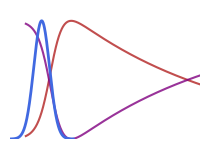
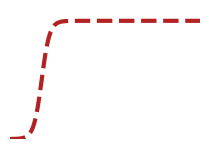

Here is the Python script that generated these plots, in order:
# -*- coding: utf-8 -*-
"""
Created on Tue May  6 09:26:56 2025

playground script 

@author: Dinghao Luo
"""

#%% imports 
import matplotlib.pyplot as plt 
import numpy as np 
from scipy.signal import fftconvolve


#%% plotting 
# HPC curve 
taxis_HPC = np.linspace(-.5, 6, 550)
sigmoid_onset = 1 / (1 + np.exp(-5 * (taxis_HPC - 0.3)))  # onset at ~0.3 s
exponential_tail = np.exp(-taxis_HPC / 5)  # slow decay

HPC = sigmoid_onset * exponential_tail
HPC /= np.max(HPC)

# HPC_mod: reduced amplitude version
HPC_mod = HPC * 0.25

# LC curve
taxis_LC = np.linspace(-1, 1, 200)
gauss_std = 0.25 # standard deviation in seconds (sharp peak)
gauss_peak = np.exp(-0.5 * (taxis_LC / gauss_std)**2)
gauss_peak /= np.max(gauss_peak)  # normalise to peak at 1

# dopamine trace: starts at time -1, similar rise to LC Gaussian, slower decay
taxis_decay = np.linspace(0, 6, 600)
tau_decay_mod = 3.4
decay = np.exp(-taxis_decay / tau_decay_mod)
dopamine = fftconvolve(gauss_peak, decay)[:600]
dopamine /= np.max(dopamine)
taxis_mod = np.linspace(0, 6, 600)
taxis_mod = taxis_mod - 1

fig, ax = plt.subplots(figsize=(2.2, 1.6))
# ax.plot(taxis_HPC, HPC_mod, c='lightcoral', alpha=.6)
ax.plot(taxis_HPC, HPC, c='firebrick', alpha=.8)
ax.plot(taxis_HPC, 1-HPC, c='purple', alpha=.8)
# ax.plot(taxis_LC, gauss_peak, c='royalblue')
# ax.plot(taxis_mod, dopamine, c='darkgreen', ls='--')

# scaled LC peaks
ax.plot(taxis_LC, gauss_peak * 1, c='royalblue', lw=2, alpha=1)
# ax.plot(taxis_LC, gauss_peak * .7, c='royalblue', alpha=0.5)

# LC stim 
# ax.plot(taxis_LC, gauss_peak * .75, c='grey', alpha=.6)
# ax.plot(taxis_LC, gauss_peak * 1, c='royalblue', alpha=1)

# remove left, right and top spines
for s in ['left', 'right', 'top', 'bottom']:
    ax.spines[s].set_visible(False)

ax.set(xlim=(-1, 5), xticks=[],
       ylim=(0, 1.1), yticks=[])

plt.tight_layout()
plt.show()

fig.savefig(r'Z:\Dinghao\paper\figures_other\trace_LC_stim_HPC_diversity_response.png',
            dpi=300,
            bbox_inches='tight')


#%% simplified/generic 
# HPC curve 
t = np.linspace(-1, 5, 500)
hpc_generic = 1 / (1 + np.exp(-8 * (t - 0)))  # sigmoid at t = 0

# LC curves 
# 1
gauss_std = 0.25
gauss_peak = np.exp(-0.5 * (t / gauss_std)**2)
gauss_peak /= np.max(gauss_peak)
lc_tonic = np.copy(gauss_peak)
peak_idx = np.argmax(lc_tonic)
lc_tonic[peak_idx:] = lc_tonic[peak_idx]  # flatten from peak onward

# 2
taxis_LC = np.linspace(-1, 1, 200)
gauss_std = 0.25 # standard deviation in seconds (sharp peak)
gauss_peak = np.exp(-0.5 * (taxis_LC / gauss_std)**2)
gauss_peak /= np.max(gauss_peak)  # normalise to peak at 1

# plot
fig, ax = plt.subplots(figsize=(2.2, 1.6))
ax.plot(t, hpc_generic, c='firebrick', lw=3, ls='dashed')
# ax.plot(t, 1-hpc_generic, c='purple', lw=2, ls='dashed')
# ax.plot(t, lc_tonic, c='royalblue', lw=2, ls='dashed')  # LC tonic trace
# ax.plot(taxis_LC, gauss_peak, c='royalblue', lw=2) 

# remove spines and ticks
for s in ['left', 'right', 'top', 'bottom']:
    ax.spines[s].set_visible(False)

ax.set(xlim=(-1, 5), xticks=[], ylim=(0, 1.1), yticks=[])

plt.tight_layout()
plt.show()

fig.savefig(r'Z:\Dinghao\paper\figures_other\trace_HPC_diversity.png',
            dpi=300,
            bbox_inches='tight')